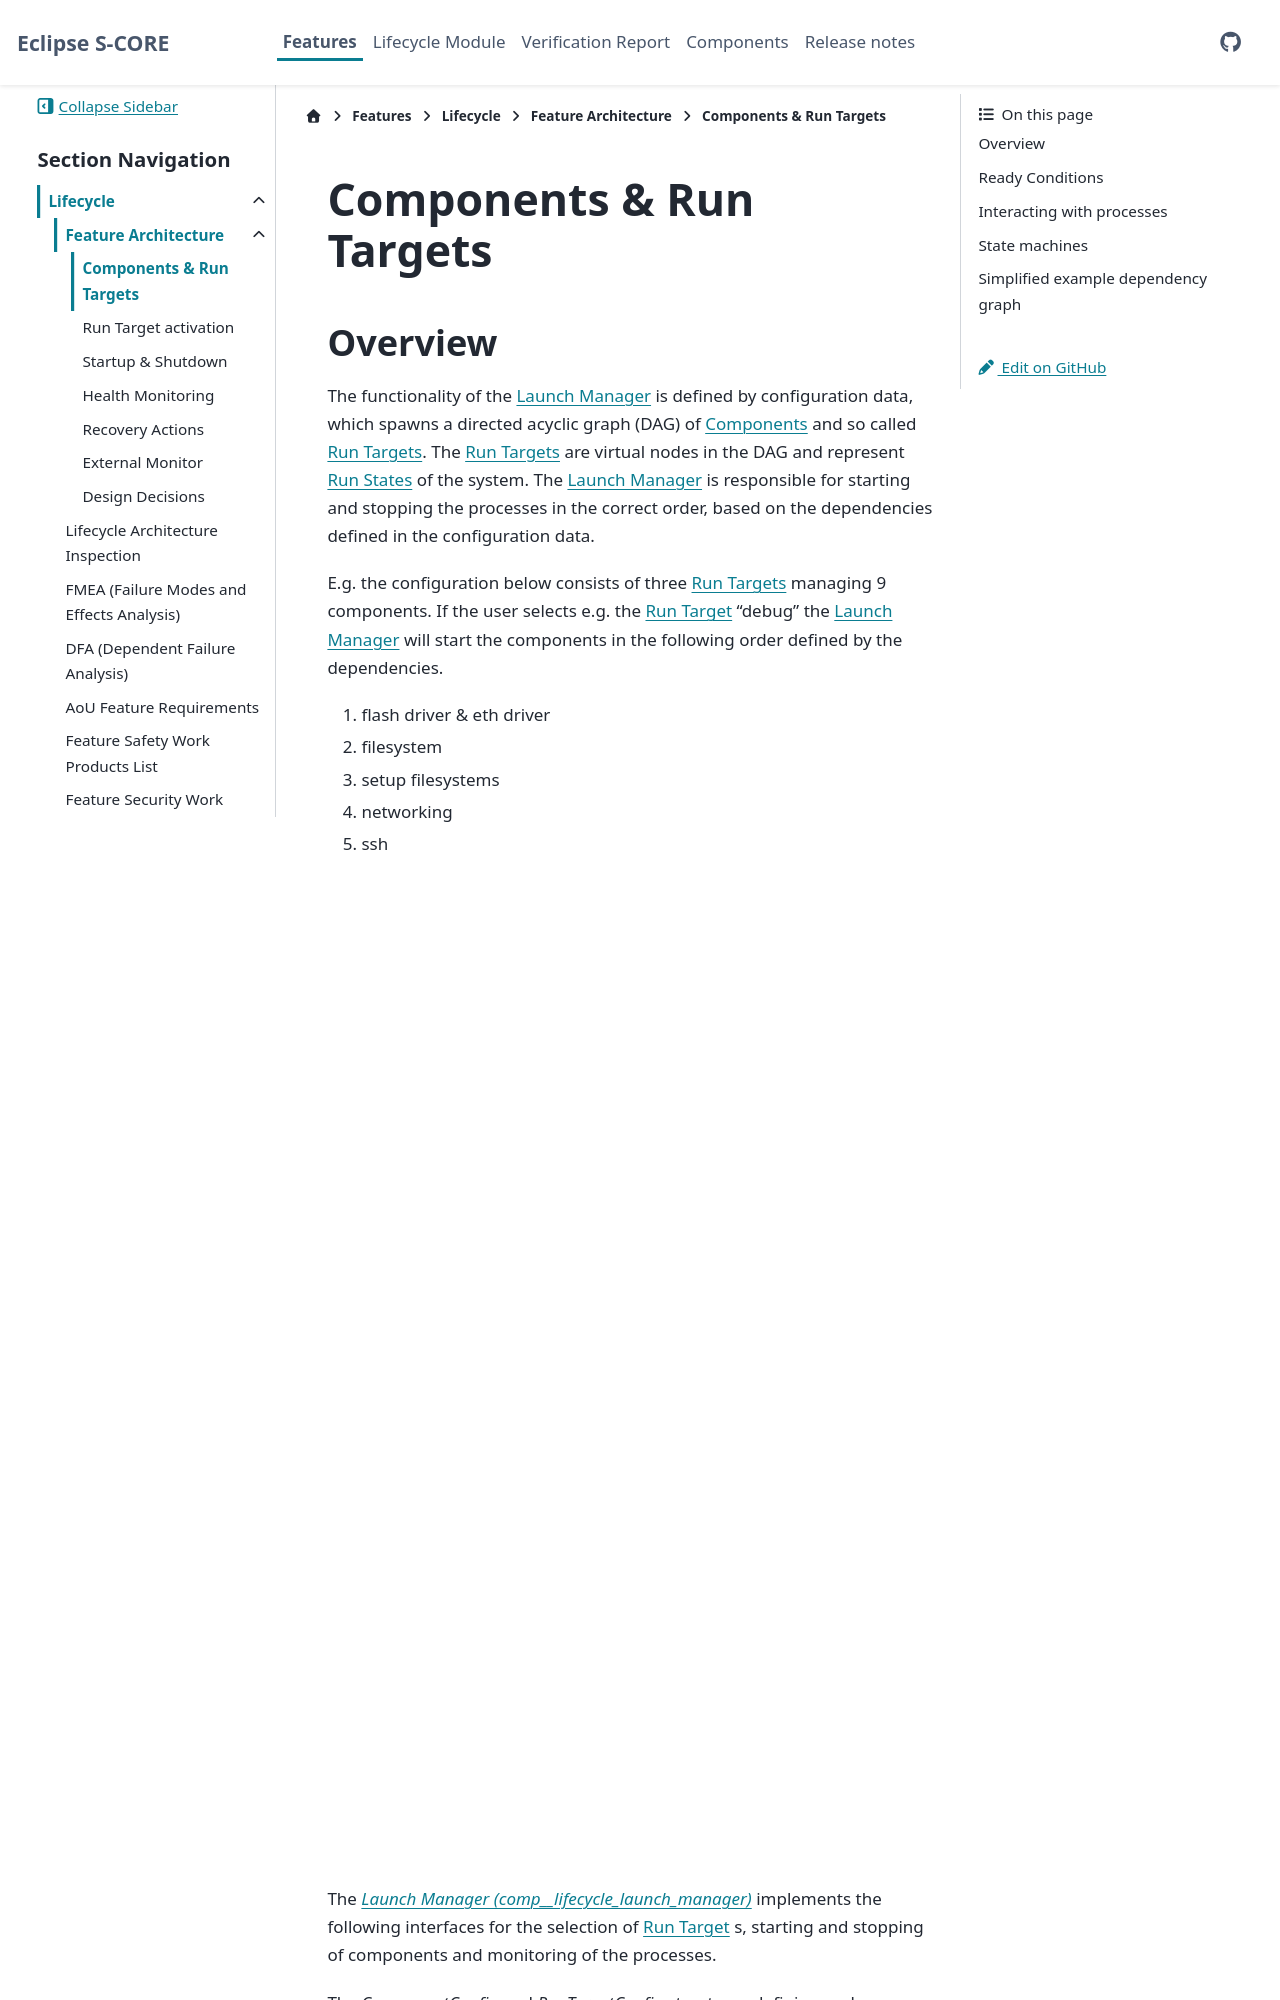

repository: MilanTripkovic02/lifecycle · page: pr-1/features/lifecycle/architecture/components_run_targets.html · generator: sphinx

..
   # *******************************************************************************
   # Copyright (c) 2025 Contributors to the Eclipse Foundation
   #
   # See the NOTICE file(s) distributed with this work for additional
   # information regarding copyright ownership.
   #
   # This program and the accompanying materials are made available under the
   # terms of the Apache License Version 2.0 which is available at
   # https://www.apache.org/licenses/LICENSE-2.0
   #
   # SPDX-License-Identifier: Apache-2.0
   # *******************************************************************************

Components & Run Targets
########################

Overview
========

The functionality of the :term:`Launch Manager` is defined by configuration
data, which spawns a directed acyclic graph (DAG) of :term:`Components
<Component>` and so called :term:`Run Targets <Run Target>`.
The :term:`Run Targets <Run Target>` are virtual nodes in the DAG and represent
:term:`Run States <Run State>` of the system.
The :term:`Launch Manager` is responsible for starting and stopping the
processes in the correct order, based on the dependencies defined in the
configuration data.

E.g. the configuration below consists of three :term:`Run Targets <Run Target>`
managing 9 components. If the user selects e.g. the :term:`Run Target` "debug"
the :term:`Launch Manager` will start the components in the following order
defined by the dependencies.

1. flash driver & eth driver
2. filesystem
3. setup filesystems
4. networking
5. ssh

.. uml:: _assets/launch_manager_target_tree.puml
   :scale: 50
   :align: center

The :need:`comp__lifecycle_launch_manager` implements the following
interfaces,for the selection of :term:`Run Target` s, starting and stopping of
components and monitoring of the processes.

The `ComponentConfig` and `RunTargetConfig` structures defning such a dependency graph are
described in :ref:`Configuration Structure <lifecycle_configuration_structure>`.
